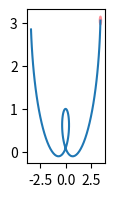

Write the Python code that produced this figure.
#!/usr/bin/python3
import sys
import math
import numpy as np
import scipy
import matplotlib.pyplot as plt
from matplotlib.patches import Circle
from  scipy.optimize import leastsq

if sys.argv[0] == "":
    plt.ion()

class Runway():
    def __init__(self, fx, derx, fy, dery, prange):
        self.fx = fx
        self.derx = derx
        self.fy = fy
        self.dery = dery
        self.prange = prange
        self.genpath()

    def genpath(self):
        x = [ self.fx(p) for p in self.prange ]
        y = [ self.fy(p) for p in self.prange ]
        self.path = (x,y)

    def plot(self, axes):
        axes.plot(*self.path)

    def tanvector(self, p):
        vect = np.array([self.derx(p), self.dery(p)])
        return vect/np.linalg.norm(vect)


class Phyobj():
    def __init__(self, mass):
        self.mass = mass

class Ball(Circle, Phyobj):
    def __init__(self, mass = 1, xy = 1, radius = 0.1, **kw):
        Phyobj.__init__(self, mass)
        Circle.__init__(self, xy, radius, **kw)
    def getpos(self):
        return self.center
    def setpos(self, xy):
        self.center = xy

class System():
    """A system to evolve with a runway and a object
    velocity is dependent on frame, so it should be defined here.
    """
    def __init__(self, obj, runway, init_vel):
        self.obj = obj
        self.runway = runway
        self.vel = init_vel  # this dhould be a np array, representing vector
        self.obj.setpos(np.asarray((self.runway.path[0][0],
                                    self.runway.path[1][0])))
        self.p = self.runway.prange[0]

    def plot(self, axes):
        self.runway.plot(axes)
        axes.add_patch(self.obj)

    def vectdistance(self, p, pos):
        """Return the vector form the runway to a point pos as a tuple
        """
        return (self.runway.fx(p) - pos[0], self.runway.fy(p) - pos[1])

    def step(self, dt):
        estimatepos = self.obj.getpos() + self.vel * dt
        print(estimatepos)
        #Find p which give shortest distance between runway and setimated point
        res = scipy.optimize.leastsq(
                lambda p: self.vectdistance(p[0], estimatepos),
                [self.p])
        print(res)
        self.p = res[0][0]
        bestpos = np.asarray((self.runway.fx(self.p), self.runway.fy(self.p)))
        self.vel = (bestpos - self.obj.getpos()) / dt
        self.obj.setpos(bestpos)
        if hasattr(self.obj, "custom_animate"):
            self.obj.custom_animate()
        return self.obj

fig = plt.figure(figsize=(1,2))
ax = fig.add_subplot(111) 

# This is a roller coaster track
myrunway = Runway(
    lambda p: -p/2 + math.sin(p),
    lambda p: -0.5+ math.cos(p),
    lambda p: (p**2)/9 +math.cos(p),
    lambda p: 2*p/9 - math.sin(p),
    np.arange(-5, 5, 0.1))

cir = Ball(color="#ff9197")

mysystem = System(cir, myrunway, (-0.03, -0.03))
mysystem.plot(ax)
"""
dt = 0.01
def animate(i):
    mysystem.step(dt)
anim = animation.FuncAnimation(fig, animate, init_func=init,
                                       frames=200, interval=20, blit=True)
plt.draw()
"""
